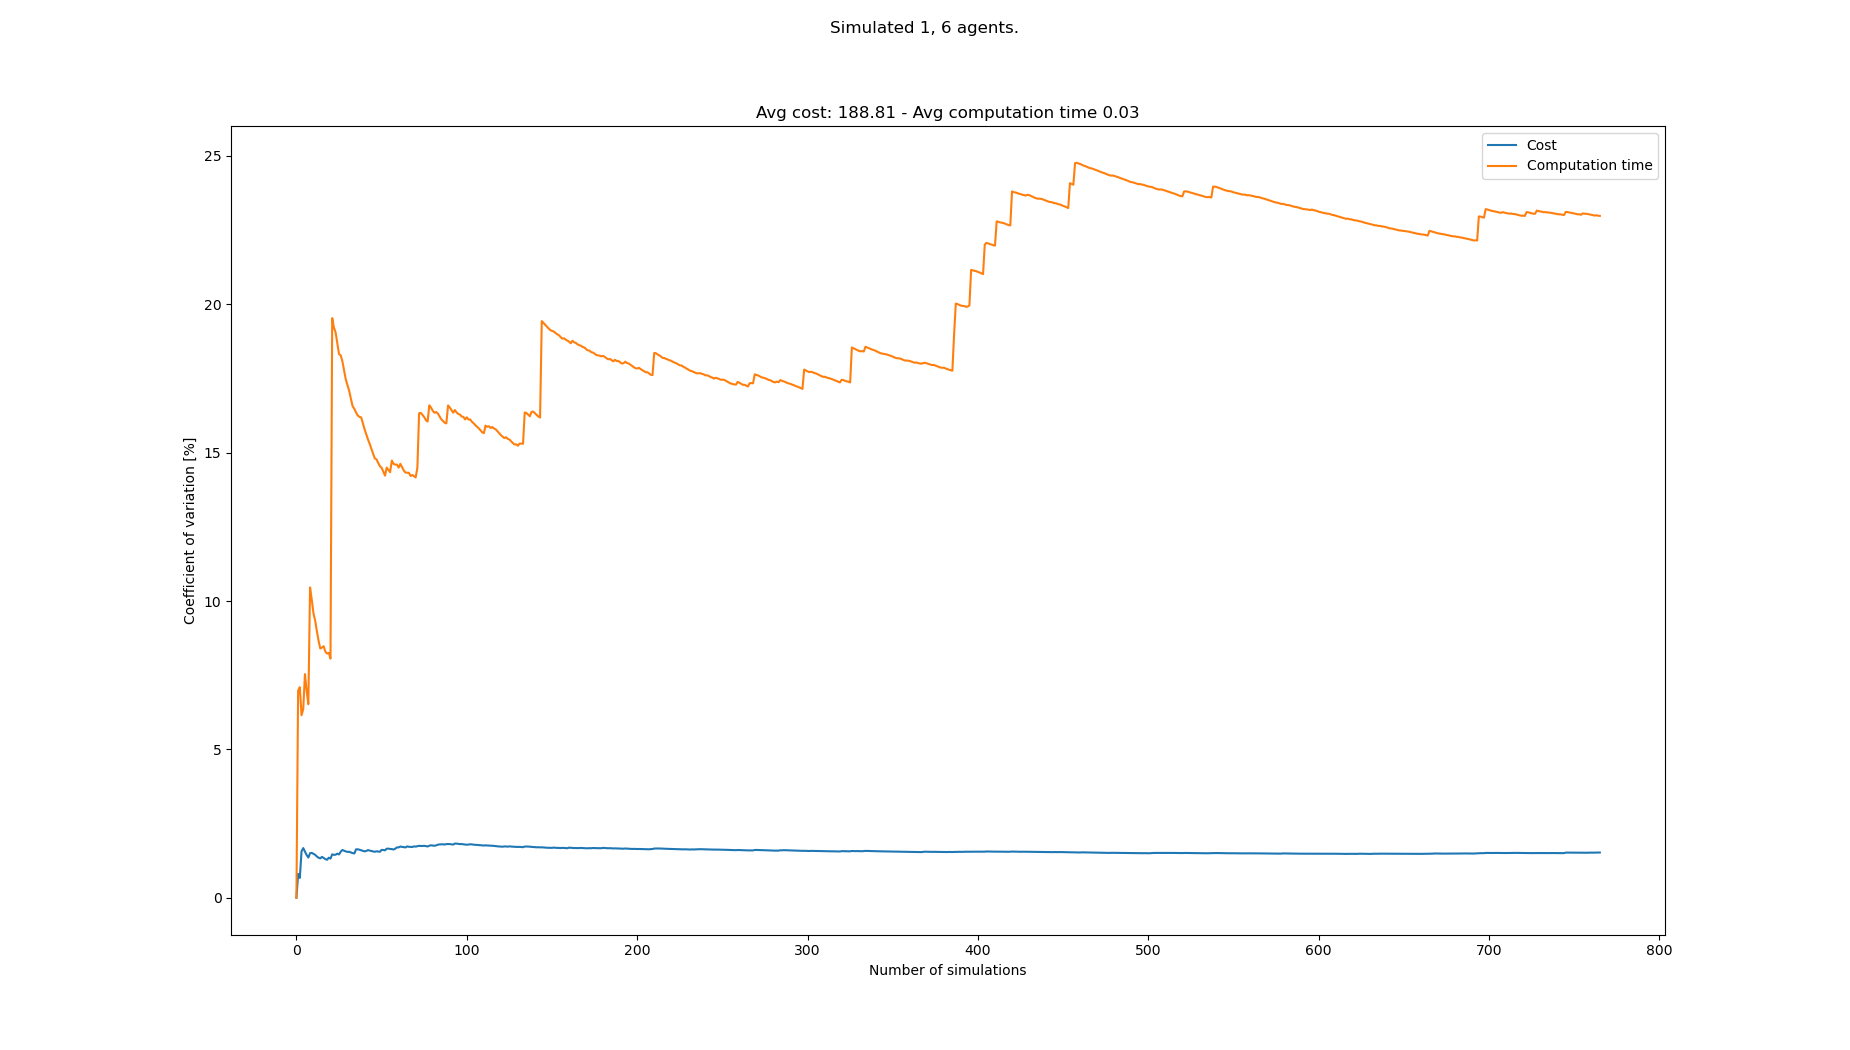

Values plotted in this chart, from the file beside it:
starts, goals, Cost, Cost_var, Cost_mean, Cost_std, Computation time, Computation time_var, Computation time_mean, Computation time_std
[(5, 0), (7, 21), (0, 21), (8, 21), (3, …, [(3, 21), (6, 0), (0, 0), (5, 0), (7, 0)…, 188, 0.0, 188.0, 0.0, 0.03359, 0.0, 0.03359, 0.0
[(1, 0), (1, 21), (6, 21), (5, 21), (8, …, [(5, 21), (0, 0), (7, 0), (6, 0), (8, 0)…, 185, 0.8043, 186.5, 1.5, 0.0292, 6.981, 0.0314, 0.002192
[(1, 0), (4, 21), (6, 21), (0, 21), (1, …, [(6, 21), (2, 0), (7, 0), (6, 0), (0, 0)…, 187, 0.6682, 186.7, 1.247, 0.02881, 7.097, 0.03053, 0.002167
[(0, 0), (8, 21), (5, 21), (0, 21), (1, …, [(0, 21), (1, 0), (0, 0), (4, 0), (8, 0)…, 193, 1.566, 188.2, 2.947, 0.03045, 6.151, 0.03051, 0.001877
[(2, 0), (3, 21), (4, 21), (5, 21), (2, …, [(8, 21), (0, 0), (8, 0), (3, 0), (4, 0)…, 184, 1.674, 187.4, 3.137, 0.02823, 6.355, 0.03006, 0.00191
[(3, 0), (2, 21), (8, 21), (5, 21), (0, …, [(6, 21), (0, 0), (7, 0), (8, 0), (3, 0)…, 186, 1.555, 187.2, 2.911, 0.02637, 7.537, 0.02944, 0.002219
[(4, 0), (4, 21), (8, 21), (1, 21), (5, …, [(4, 21), (1, 0), (5, 0), (0, 0), (3, 0)…, 187, 1.44, 187.1, 2.695, 0.02958, 6.975, 0.02946, 0.002055
[(0, 0), (3, 21), (5, 21), (0, 21), (2, …, [(2, 21), (8, 0), (6, 0), (5, 0), (4, 0)…, 188, 1.355, 187.2, 2.537, 0.02969, 6.524, 0.02949, 0.001924
[(1, 0), (4, 21), (1, 21), (5, 21), (6, …, [(5, 21), (7, 0), (5, 0), (8, 0), (4, 0)…, 192, 1.502, 187.8, 2.82, 0.03781, 10.46, 0.03041, 0.003181
[(3, 0), (6, 21), (0, 21), (4, 21), (2, …, [(6, 21), (4, 0), (8, 0), (5, 0), (1, 0)…, 191, 1.512, 188.1, 2.844, 0.02913, 10.05, 0.03029, 0.003043
[(6, 0), (2, 21), (1, 21), (0, 21), (8, …, [(0, 21), (7, 0), (3, 0), (0, 0), (6, 0)…, 186, 1.479, 187.9, 2.778, 0.03118, 9.591, 0.03037, 0.002912
[(6, 0), (1, 21), (7, 21), (4, 21), (0, …, [(8, 21), (2, 0), (8, 0), (4, 0), (6, 0)…, 190, 1.447, 188.1, 2.722, 0.03255, 9.339, 0.03055, 0.002853
[(4, 0), (7, 21), (3, 21), (0, 21), (4, …, [(4, 21), (7, 0), (0, 0), (2, 0), (6, 0)…, 188, 1.391, 188.1, 2.615, 0.03146, 8.987, 0.03062, 0.002752
[(0, 0), (3, 21), (1, 21), (5, 21), (2, …, [(6, 21), (7, 0), (1, 0), (2, 0), (8, 0)…, 187, 1.349, 188.0, 2.535, 0.03113, 8.661, 0.03066, 0.002655
[(5, 0), (1, 21), (0, 21), (4, 21), (7, …, [(8, 21), (7, 0), (2, 0), (4, 0), (1, 0)…, 190, 1.329, 188.1, 2.5, 0.03184, 8.401, 0.03073, 0.002582
[(5, 0), (5, 21), (7, 21), (0, 21), (8, …, [(1, 21), (0, 0), (4, 0), (8, 0), (2, 0)…, 192, 1.378, 188.4, 2.595, 0.03381, 8.434, 0.03093, 0.002608
[(4, 0), (2, 21), (8, 21), (3, 21), (5, …, [(5, 21), (2, 0), (1, 0), (7, 0), (6, 0)…, 189, 1.338, 188.4, 2.522, 0.02824, 8.476, 0.03077, 0.002608
[(0, 0), (5, 21), (4, 21), (1, 21), (0, …, [(8, 21), (1, 0), (5, 0), (0, 0), (7, 0)…, 189, 1.303, 188.4, 2.455, 0.02967, 8.295, 0.03071, 0.002547
[(8, 0), (5, 21), (4, 21), (8, 21), (3, …, [(0, 21), (1, 0), (8, 0), (7, 0), (4, 0)…, 190, 1.281, 188.5, 2.414, 0.02873, 8.229, 0.0306, 0.002518
[(0, 0), (6, 21), (3, 21), (8, 21), (5, …, [(7, 21), (6, 0), (7, 0), (3, 0), (1, 0)…, 193, 1.349, 188.8, 2.547, 0.03356, 8.252, 0.03075, 0.002538
[(8, 0), (4, 21), (6, 21), (0, 21), (8, …, [(7, 21), (5, 0), (6, 0), (2, 0), (7, 0)…, 188, 1.32, 188.7, 2.491, 0.03153, 8.062, 0.03079, 0.002482
[(7, 0), (2, 21), (0, 21), (6, 21), (3, …, [(8, 21), (0, 0), (8, 0), (2, 0), (7, 0)…, 195, 1.462, 189.0, 2.763, 0.0585, 19.54, 0.03205, 0.006261
[(2, 0), (5, 21), (1, 21), (3, 21), (6, …, [(2, 21), (1, 0), (0, 0), (5, 0), (6, 0)…, 187, 1.447, 188.9, 2.733, 0.02979, 19.22, 0.03195, 0.006141
[(4, 0), (0, 21), (3, 21), (8, 21), (7, …, [(4, 21), (1, 0), (2, 0), (7, 0), (3, 0)…, 186, 1.45, 188.8, 2.738, 0.02822, 19.05, 0.03179, 0.006058
[(4, 0), (1, 21), (2, 21), (3, 21), (8, …, [(0, 21), (4, 0), (5, 0), (3, 0), (2, 0)…, 193, 1.485, 189, 2.807, 0.03116, 18.69, 0.03177, 0.005936
[(7, 0), (3, 21), (5, 21), (6, 21), (1, …, [(4, 21), (6, 0), (2, 0), (5, 0), (0, 0)…, 188, 1.46, 188.9, 2.759, 0.0316, 18.33, 0.03176, 0.005821
[(6, 0), (5, 21), (6, 21), (1, 21), (2, …, [(5, 21), (5, 0), (2, 0), (3, 0), (0, 0)…, 183, 1.552, 188.7, 2.929, 0.02725, 18.28, 0.0316, 0.005776
[(0, 0), (3, 21), (0, 21), (8, 21), (6, …, [(7, 21), (8, 0), (6, 0), (1, 0), (7, 0)…, 194, 1.609, 188.9, 3.039, 0.03639, 18.07, 0.03177, 0.005741
[(2, 0), (5, 21), (7, 21), (8, 21), (0, …, [(5, 21), (6, 0), (3, 0), (2, 0), (0, 0)…, 190, 1.584, 188.9, 2.993, 0.0314, 17.77, 0.03175, 0.005642
[(1, 0), (5, 21), (8, 21), (4, 21), (6, …, [(1, 21), (0, 0), (6, 0), (4, 0), (5, 0)…, 190, 1.561, 189, 2.949, 0.03325, 17.46, 0.0318, 0.005553
[(3, 0), (2, 21), (3, 21), (8, 21), (1, …, [(0, 21), (0, 0), (2, 0), (6, 0), (3, 0)…, 191, 1.547, 189, 2.924, 0.02951, 17.26, 0.03173, 0.005478
[(4, 0), (3, 21), (1, 21), (5, 21), (8, …, [(1, 21), (3, 0), (7, 0), (4, 0), (6, 0)…, 186, 1.548, 188.9, 2.926, 0.02943, 17.08, 0.03166, 0.005407
[(1, 0), (1, 21), (8, 21), (2, 21), (0, …, [(5, 21), (3, 0), (7, 0), (2, 0), (4, 0)…, 188, 1.527, 188.9, 2.885, 0.03266, 16.81, 0.03169, 0.005327
[(1, 0), (8, 21), (2, 21), (7, 21), (5, …, [(1, 21), (4, 0), (1, 0), (2, 0), (5, 0)…, 189, 1.505, 188.9, 2.843, 0.03153, 16.56, 0.03168, 0.005248
[(5, 0), (8, 21), (7, 21), (0, 21), (6, …, [(6, 21), (7, 0), (2, 0), (5, 0), (6, 0)…, 187, 1.493, 188.9, 2.82, 0.0282, 16.48, 0.03158, 0.005205
[(0, 0), (6, 21), (1, 21), (2, 21), (5, …, [(8, 21), (2, 0), (8, 0), (4, 0), (1, 0)…, 197, 1.632, 189.1, 3.086, 0.0361, 16.35, 0.03171, 0.005186
[(1, 0), (4, 21), (3, 21), (7, 21), (5, …, [(7, 21), (1, 0), (4, 0), (2, 0), (6, 0)…, 186, 1.632, 189.0, 3.084, 0.02852, 16.26, 0.03162, 0.005141
[(5, 0), (7, 21), (5, 21), (8, 21), (6, …, [(6, 21), (8, 0), (4, 0), (0, 0), (6, 0)…, 191, 1.619, 189.1, 3.06, 0.03712, 16.21, 0.03177, 0.005149
[(8, 0), (4, 21), (8, 21), (2, 21), (7, …, [(3, 21), (0, 0), (1, 0), (3, 0), (8, 0)…, 188, 1.601, 189, 3.025, 0.02753, 16.19, 0.03166, 0.005126
[(6, 0), (5, 21), (2, 21), (7, 21), (6, …, [(1, 21), (4, 0), (7, 0), (6, 0), (8, 0)…, 189, 1.58, 189, 2.987, 0.03355, 15.99, 0.03171, 0.00507
[(8, 0), (2, 21), (3, 21), (1, 21), (5, …, [(7, 21), (2, 0), (1, 0), (4, 0), (7, 0)…, 188, 1.563, 189.0, 2.955, 0.0319, 15.79, 0.03171, 0.005008
[(6, 0), (0, 21), (3, 21), (4, 21), (1, …, [(7, 21), (8, 0), (0, 0), (4, 0), (7, 0)…, 193, 1.577, 189.1, 2.983, 0.03414, 15.62, 0.03177, 0.004962
[(0, 0), (3, 21), (5, 21), (0, 21), (2, …, [(2, 21), (2, 0), (0, 0), (6, 0), (4, 0)…, 194, 1.606, 189.2, 3.039, 0.034, 15.45, 0.03182, 0.004915
[(7, 0), (6, 21), (1, 21), (8, 21), (7, …, [(7, 21), (2, 0), (8, 0), (6, 0), (1, 0)…, 190, 1.589, 189.2, 3.007, 0.03464, 15.3, 0.03189, 0.004877
[(7, 0), (6, 21), (4, 21), (1, 21), (0, …, [(3, 21), (8, 0), (1, 0), (3, 0), (7, 0)…, 188, 1.574, 189.2, 2.978, 0.03169, 15.13, 0.03188, 0.004823
[(5, 0), (8, 21), (2, 21), (1, 21), (7, …, [(5, 21), (5, 0), (6, 0), (2, 0), (0, 0)…, 191, 1.563, 189.2, 2.958, 0.03355, 14.96, 0.03192, 0.004776
[(8, 0), (5, 21), (3, 21), (6, 21), (1, …, [(8, 21), (2, 0), (0, 0), (7, 0), (6, 0)…, 188, 1.549, 189.2, 2.931, 0.03157, 14.81, 0.03191, 0.004726
[(3, 0), (3, 21), (7, 21), (1, 21), (2, …, [(1, 21), (3, 0), (2, 0), (5, 0), (7, 0)…, 185, 1.566, 189.1, 2.962, 0.02833, 14.78, 0.03184, 0.004704
[(1, 0), (1, 21), (0, 21), (5, 21), (7, …, [(5, 21), (5, 0), (7, 0), (0, 0), (4, 0)…, 191, 1.556, 189.2, 2.944, 0.03474, 14.65, 0.03189, 0.004674
[(0, 0), (3, 21), (7, 21), (1, 21), (4, …, [(2, 21), (7, 0), (2, 0), (4, 0), (0, 0)…, 187, 1.549, 189.1, 2.93, 0.03007, 14.55, 0.03186, 0.004634
[(2, 0), (0, 21), (5, 21), (7, 21), (3, …, [(2, 21), (8, 0), (4, 0), (2, 0), (6, 0)…, 196, 1.614, 189.3, 3.054, 0.03635, 14.49, 0.03195, 0.00463
[(7, 0), (2, 21), (6, 21), (0, 21), (7, …, [(1, 21), (6, 0), (4, 0), (0, 0), (5, 0)…, 192, 1.61, 189.3, 3.048, 0.03384, 14.36, 0.03198, 0.004593
[(8, 0), (8, 21), (3, 21), (1, 21), (2, …, [(1, 21), (3, 0), (0, 0), (2, 0), (4, 0)…, 188, 1.598, 189.3, 3.024, 0.03172, 14.23, 0.03198, 0.004549
[(7, 0), (6, 21), (7, 21), (0, 21), (5, …, [(1, 21), (7, 0), (4, 0), (6, 0), (8, 0)…, 196, 1.653, 189.4, 3.13, 0.04073, 14.5, 0.03214, 0.004659
[(7, 0), (3, 21), (6, 21), (4, 21), (2, …, [(7, 21), (4, 0), (8, 0), (7, 0), (1, 0)…, 186, 1.656, 189.3, 3.135, 0.02966, 14.42, 0.03209, 0.004629
[(8, 0), (4, 21), (8, 21), (1, 21), (0, …, [(7, 21), (6, 0), (0, 0), (5, 0), (4, 0)…, 191, 1.644, 189.4, 3.114, 0.02975, 14.34, 0.03205, 0.004598
[(6, 0), (5, 21), (6, 21), (0, 21), (2, …, [(6, 21), (4, 0), (1, 0), (2, 0), (6, 0)…, 192, 1.64, 189.4, 3.106, 0.04225, 14.74, 0.03223, 0.00475
[(2, 0), (1, 21), (6, 21), (3, 21), (2, …, [(1, 21), (7, 0), (2, 0), (1, 0), (5, 0)…, 189, 1.626, 189.4, 3.08, 0.03109, 14.62, 0.03221, 0.004711
[(1, 0), (7, 21), (5, 21), (0, 21), (1, …, [(1, 21), (4, 0), (8, 0), (3, 0), (0, 0)…, 184, 1.655, 189.3, 3.132, 0.02862, 14.6, 0.03215, 0.004694
[(1, 0), (5, 21), (4, 21), (6, 21), (3, …, [(5, 21), (8, 0), (5, 0), (6, 0), (1, 0)…, 183, 1.696, 189.2, 3.21, 0.02811, 14.6, 0.03208, 0.004683
... 683 more rows
